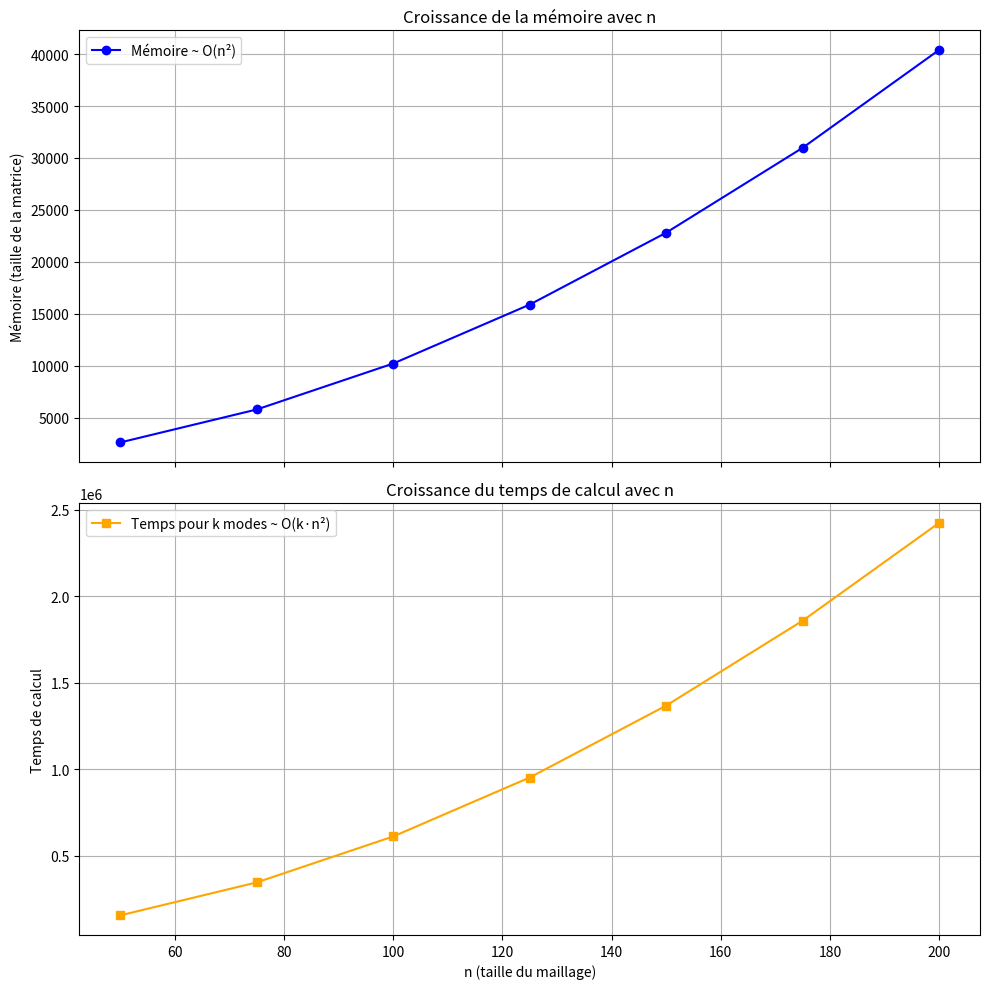

This chart was generated by the following Python code:
import matplotlib.pyplot as plt
import numpy as np

# Valeurs de n à tester
n = np.array([50, 75, 100, 125, 150, 175, 200])

# Taille totale du système : N = (n+1)^2
N = (n + 1) ** 2

# Coût mémoire ~ O(N)
cout_memoire = N

# Coût en temps pour k valeurs propres ~ O(k·N)
k = 60
cout_temps = k * N

# Tracer les deux courbes sur des sous-graphes séparés
fig, (ax1, ax2) = plt.subplots(2, 1, figsize=(10, 10), sharex=True)

# Graphique 1 : mémoire
ax1.plot(n, cout_memoire, label='Mémoire ~ O(n²)', marker='o', \
         color='blue')
ax1.set_ylabel("Mémoire (taille de la matrice)")
ax1.set_title("Croissance de la mémoire avec n")
ax1.grid(True)
ax1.legend()

# Graphique 2 : temps
ax2.plot(n, cout_temps, label='Temps pour k modes ~ O(k·n²)', marker='s', \
         color='orange')
ax2.set_xlabel("n (taille du maillage)")
ax2.set_ylabel("Temps de calcul")
ax2.set_title("Croissance du temps de calcul avec n")
ax2.grid(True)
ax2.legend()

plt.tight_layout()
plt.show()